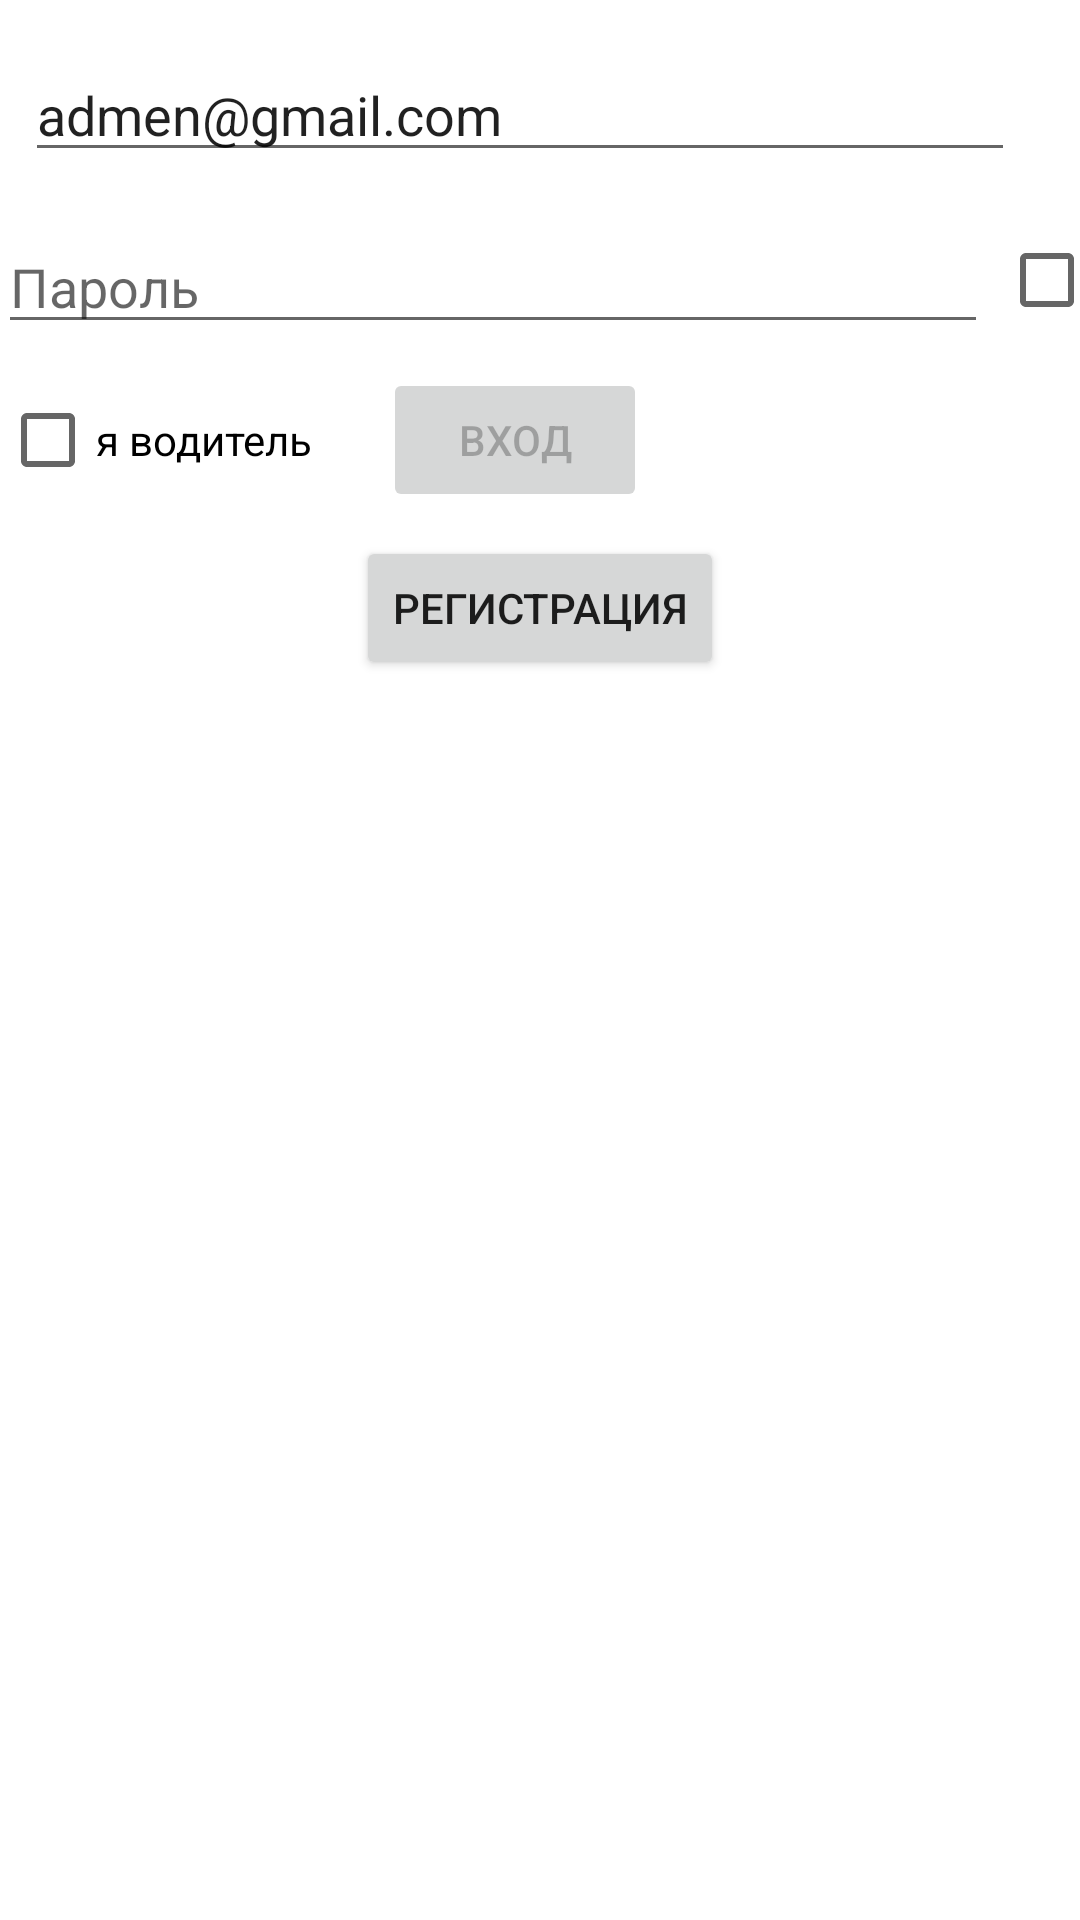

Reconstruct the res/layout file that produces this screen, plus the resources it refers to.
<!-- AndroidManifest.xml: application theme Theme.MyTaxi -->
<!-- res/layout/activity_login.xml -->
<?xml version="1.0" encoding="utf-8"?>
<androidx.constraintlayout.widget.ConstraintLayout xmlns:android="http://schemas.android.com/apk/res/android"
    xmlns:app="http://schemas.android.com/apk/res-auto"
    xmlns:tools="http://schemas.android.com/tools"
    android:id="@+id/container"
    android:layout_width="match_parent"
    android:layout_height="match_parent"
    android:paddingLeft="@dimen/activity_horizontal_margin"
    android:paddingTop="@dimen/activity_vertical_margin"
    android:paddingRight="@dimen/activity_horizontal_margin"
    android:paddingBottom="@dimen/activity_vertical_margin"
    tools:context=".ui.login.LoginActivity">

    <ScrollView
        android:layout_width="match_parent"
        android:layout_height="match_parent"
        tools:layout_editor_absoluteX="16dp"
        tools:layout_editor_absoluteY="-2dp">

        <androidx.constraintlayout.widget.ConstraintLayout
            android:layout_width="match_parent"
            android:layout_height="wrap_content"
            android:orientation="vertical">

            <EditText
                android:id="@+id/mail"
                android:layout_width="330dp"
                android:layout_height="wrap_content"
                android:layout_marginStart="8dp"
                android:layout_marginTop="16dp"
                android:layout_marginEnd="16dp"
                android:hint="@string/prompt_email"
                android:inputType="textEmailAddress"
                android:selectAllOnFocus="true"
                android:text="admen@gmail.com"
                app:layout_constraintEnd_toEndOf="parent"
                app:layout_constraintHorizontal_bias="0.08"
                app:layout_constraintStart_toStartOf="parent"
                app:layout_constraintTop_toBottomOf="@+id/user_fio" />

            <EditText
                android:id="@+id/password"
                android:layout_width="330dp"
                android:layout_height="wrap_content"
                android:layout_marginStart="24dp"
                android:layout_marginTop="16dp"
                android:ems="10"
                android:hint="@string/prompt_password"
                android:imeActionLabel="@string/action_sign_in_short"
                android:imeOptions="actionDone"
                android:inputType="number|numberPassword"
                android:selectAllOnFocus="true"
                app:layout_constraintEnd_toStartOf="@+id/checkPass"
                app:layout_constraintStart_toStartOf="parent"
                app:layout_constraintTop_toBottomOf="@+id/mail" />

            <EditText
                android:id="@+id/user_fio"
                android:layout_width="330dp"
                android:layout_height="wrap_content"
                android:layout_marginStart="8dp"
                android:layout_marginTop="16dp"
                android:layout_marginEnd="16dp"
                android:hint="ФИО пользователя"
                android:imeActionLabel="@string/action_sign_in_short"
                android:inputType="textPersonName"
                android:visibility="gone"
                app:layout_constraintEnd_toEndOf="parent"
                app:layout_constraintHorizontal_bias="0.0"
                app:layout_constraintStart_toStartOf="parent"
                app:layout_constraintTop_toTopOf="parent" />

            <Button
                android:id="@+id/login"
                android:layout_width="wrap_content"
                android:layout_height="wrap_content"
                android:layout_gravity="start"
                android:layout_marginTop="8dp"
                android:enabled="false"
                android:text="@string/action_sign_in"
                app:layout_constraintEnd_toEndOf="parent"
                app:layout_constraintHorizontal_bias="0.141"
                app:layout_constraintStart_toEndOf="@+id/checkDriver"
                app:layout_constraintTop_toBottomOf="@+id/password" />

            <Button
                android:id="@+id/registr"
                android:layout_width="wrap_content"
                android:layout_height="wrap_content"
                android:layout_gravity="start"
                android:layout_marginTop="8dp"
                android:enabled="true"
                android:text="@string/action_registr"
                app:layout_constraintEnd_toEndOf="parent"
                app:layout_constraintStart_toStartOf="parent"
                app:layout_constraintTop_toBottomOf="@+id/login" />

            <CheckBox
                android:id="@+id/checkPass"
                android:layout_width="wrap_content"
                android:layout_height="wrap_content"
                android:layout_marginStart="4dp"
                android:layout_marginTop="12dp"
                android:layout_marginEnd="4dp"
                app:layout_constraintEnd_toEndOf="parent"
                app:layout_constraintStart_toEndOf="@+id/password"
                app:layout_constraintTop_toBottomOf="@+id/mail" />

            <CheckBox
                android:id="@+id/checkDriver"
                android:layout_width="wrap_content"
                android:layout_height="wrap_content"
                android:layout_marginTop="8dp"
                android:text="я водитель"
                app:layout_constraintTop_toBottomOf="@+id/password"
                tools:layout_editor_absoluteX="16dp" />

        </androidx.constraintlayout.widget.ConstraintLayout>
    </ScrollView>

    <ProgressBar
        android:id="@+id/loading"
        android:layout_width="wrap_content"
        android:layout_height="wrap_content"
        android:layout_gravity="center"
        android:layout_marginStart="32dp"
        android:layout_marginTop="64dp"
        android:layout_marginEnd="32dp"
        android:layout_marginBottom="64dp"
        android:visibility="gone"
        app:layout_constraintBottom_toBottomOf="parent"
        app:layout_constraintEnd_toEndOf="@+id/password"
        app:layout_constraintStart_toStartOf="@+id/password"
        app:layout_constraintTop_toTopOf="parent"
        app:layout_constraintVertical_bias="0.3" />

</androidx.constraintlayout.widget.ConstraintLayout>
<!-- resources referenced by this layout -->
<resources>
  <string name="action_registr">Регистрация</string>
  <string name="action_sign_in">Вход</string>
  <string name="action_sign_in_short">Вход</string>
  <string name="prompt_email">Email</string>
  <string name="prompt_password">Пароль</string>
  <style name="Theme.MyTaxi" parent="Theme.MaterialComponents.DayNight.DarkActionBar">
          
          <item name="colorPrimary">@color/purple_500</item>
          <item name="colorPrimaryVariant">@color/purple_700</item>
          <item name="colorOnPrimary">@color/white</item>
          
          <item name="colorSecondary">@color/teal_200</item>
          <item name="colorSecondaryVariant">@color/teal_700</item>
          <item name="colorOnSecondary">@color/black</item>
          
          <item name="android:statusBarColor" tools:targetApi="l">?attr/colorPrimaryVariant</item>
          
      </style>
  <color name="purple_500">#FF6200EE</color>
  <color name="purple_700">#FF3700B3</color>
  <color name="white">#CDCDCD</color>
  <color name="teal_200">#FF03DAC5</color>
  <color name="teal_700">#FF018786</color>
  <color name="black">#FF000000</color>
</resources>
